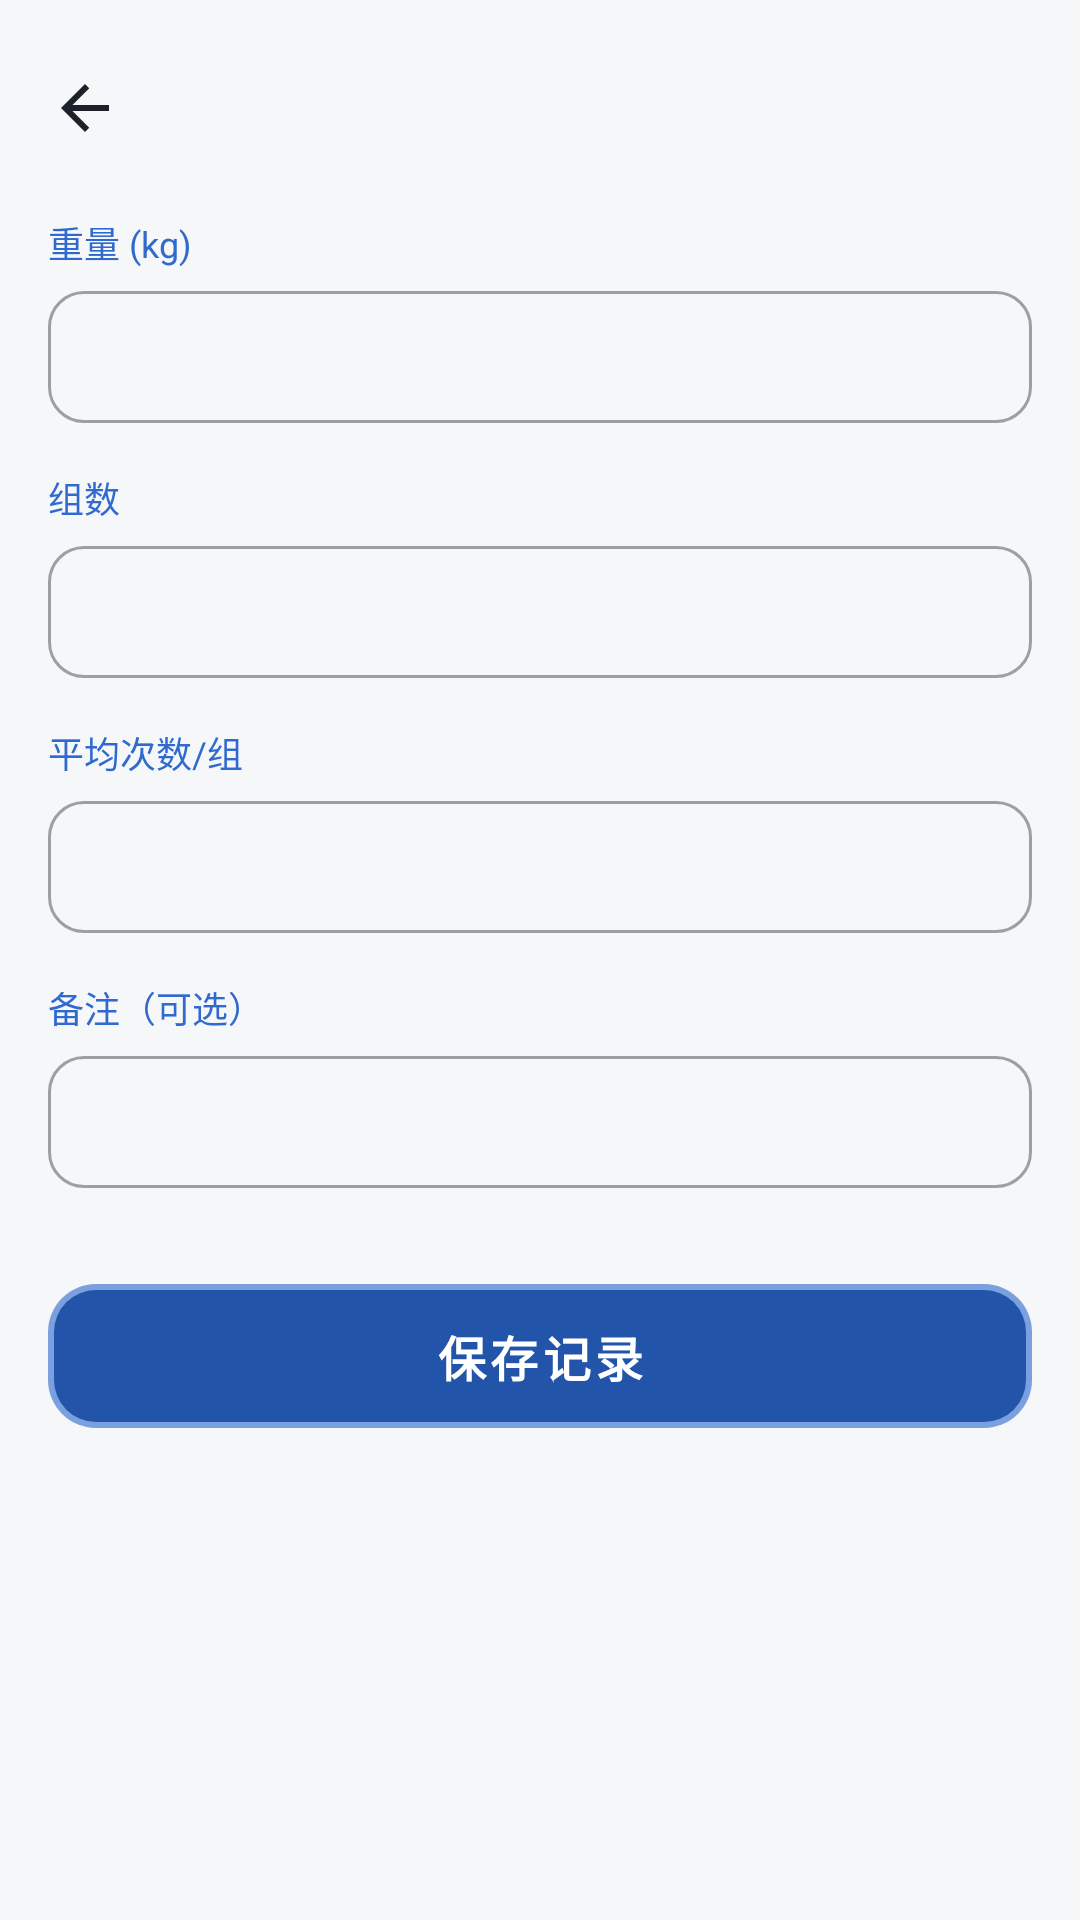

Reconstruct the res/layout file that produces this screen, plus the resources it refers to.
<!-- AndroidManifest.xml: application theme Theme.BrawnCatalog -->
<!-- res/layout/activity_add_record.xml -->
<?xml version="1.0" encoding="utf-8"?>
<ScrollView
    xmlns:android="http://schemas.android.com/apk/res/android"
    xmlns:app="http://schemas.android.com/apk/res-auto"
    android:layout_width="match_parent"
    android:layout_height="match_parent"
    android:padding="16dp">

    <LinearLayout
        android:layout_width="match_parent"
        android:layout_height="wrap_content"
        android:orientation="vertical">

        
        <ImageButton
            android:id="@+id/buttonBack"
            android:layout_width="40dp"
            android:layout_height="40dp"
            android:layout_marginStart="-8dp"
            android:background="?attr/selectableItemBackgroundBorderless"
            android:contentDescription="返回"
            android:src="@drawable/ic_back_arrow" />

        
        <LinearLayout
            android:id="@+id/textInputDuration"
            android:layout_width="match_parent"
            android:layout_height="wrap_content"
            android:layout_marginTop="16dp"
            android:orientation="vertical"
            android:visibility="gone">

            <TextView
                android:layout_width="wrap_content"
                android:layout_height="wrap_content"
                android:text="总时长（分钟）"
                android:textColor="?attr/bcPrimary"
                android:textSize="12sp" />

            <com.google.android.material.textfield.TextInputLayout
                style="@style/Widget.MaterialComponents.TextInputLayout.OutlinedBox.Dense"
                android:layout_width="match_parent"
                android:layout_height="wrap_content"
                android:layout_marginTop="2dp"
                app:boxCornerRadiusTopStart="12dp"
                app:boxCornerRadiusBottomStart="12dp"
                app:boxCornerRadiusTopEnd="12dp"
                app:boxCornerRadiusBottomEnd="12dp">

                <com.google.android.material.textfield.TextInputEditText
                    android:id="@+id/editTextDuration"
                    android:layout_width="match_parent"
                    android:layout_height="44dp"
                    android:inputType="number"
                    android:textColor="?attr/bcTextPrimary"
                    android:textSize="14sp" />
            </com.google.android.material.textfield.TextInputLayout>
        </LinearLayout>

        
        <LinearLayout
            android:id="@+id/layoutQuickMode"
            android:layout_width="match_parent"
            android:layout_height="wrap_content"
            android:layout_marginTop="16dp"
            android:orientation="vertical">

            <LinearLayout
                android:id="@+id/textInputWeight"
                android:layout_width="match_parent"
                android:layout_height="wrap_content"
                android:orientation="vertical">

                <TextView
                    android:layout_width="wrap_content"
                    android:layout_height="wrap_content"
                    android:text="重量 (kg)"
                    android:textColor="?attr/bcPrimary"
                    android:textSize="12sp" />

                <com.google.android.material.textfield.TextInputLayout
                    style="@style/Widget.MaterialComponents.TextInputLayout.OutlinedBox.Dense"
                    android:layout_width="match_parent"
                    android:layout_height="wrap_content"
                    android:layout_marginTop="2dp"
                    app:boxCornerRadiusTopStart="12dp"
                    app:boxCornerRadiusBottomStart="12dp"
                    app:boxCornerRadiusTopEnd="12dp"
                    app:boxCornerRadiusBottomEnd="12dp">

                    <com.google.android.material.textfield.TextInputEditText
                        android:id="@+id/editTextWeight"
                        android:layout_width="match_parent"
                        android:layout_height="44dp"
                        android:inputType="numberDecimal"
                        android:textColor="?attr/bcTextPrimary"
                        android:textSize="14sp" />
                </com.google.android.material.textfield.TextInputLayout>
            </LinearLayout>

            <LinearLayout
                android:id="@+id/textInputSets"
                android:layout_width="match_parent"
                android:layout_height="wrap_content"
                android:layout_marginTop="16dp"
                android:orientation="vertical">

                <TextView
                    android:layout_width="wrap_content"
                    android:layout_height="wrap_content"
                    android:text="组数"
                    android:textColor="?attr/bcPrimary"
                    android:textSize="12sp" />

                <com.google.android.material.textfield.TextInputLayout
                    style="@style/Widget.MaterialComponents.TextInputLayout.OutlinedBox.Dense"
                    android:layout_width="match_parent"
                    android:layout_height="wrap_content"
                    android:layout_marginTop="2dp"
                    app:boxCornerRadiusTopStart="12dp"
                    app:boxCornerRadiusBottomStart="12dp"
                    app:boxCornerRadiusTopEnd="12dp"
                    app:boxCornerRadiusBottomEnd="12dp">

                    <com.google.android.material.textfield.TextInputEditText
                        android:id="@+id/editTextSets"
                        android:layout_width="match_parent"
                        android:layout_height="44dp"
                        android:inputType="number"
                        android:textColor="?attr/bcTextPrimary"
                        android:textSize="14sp" />
                </com.google.android.material.textfield.TextInputLayout>
            </LinearLayout>

            <LinearLayout
                android:id="@+id/textInputAvgReps"
                android:layout_width="match_parent"
                android:layout_height="wrap_content"
                android:layout_marginTop="16dp"
                android:orientation="vertical">

                <TextView
                    android:layout_width="wrap_content"
                    android:layout_height="wrap_content"
                    android:text="平均次数/组"
                    android:textColor="?attr/bcPrimary"
                    android:textSize="12sp" />

                <com.google.android.material.textfield.TextInputLayout
                    style="@style/Widget.MaterialComponents.TextInputLayout.OutlinedBox.Dense"
                    android:layout_width="match_parent"
                    android:layout_height="wrap_content"
                    android:layout_marginTop="2dp"
                    app:boxCornerRadiusTopStart="12dp"
                    app:boxCornerRadiusBottomStart="12dp"
                    app:boxCornerRadiusTopEnd="12dp"
                    app:boxCornerRadiusBottomEnd="12dp">

                    <com.google.android.material.textfield.TextInputEditText
                        android:id="@+id/editTextAvgReps"
                        android:layout_width="match_parent"
                        android:layout_height="44dp"
                        android:inputType="number"
                        android:textColor="?attr/bcTextPrimary"
                        android:textSize="14sp" />
                </com.google.android.material.textfield.TextInputLayout>
            </LinearLayout>
        </LinearLayout>

        
        <LinearLayout
            android:id="@+id/textInputRemark"
            android:layout_width="match_parent"
            android:layout_height="wrap_content"
            android:layout_marginTop="16dp"
            android:orientation="vertical">

            <TextView
                android:layout_width="wrap_content"
                android:layout_height="wrap_content"
                android:text="备注（可选）"
                android:textColor="?attr/bcPrimary"
                android:textSize="12sp" />

            <com.google.android.material.textfield.TextInputLayout
                style="@style/Widget.MaterialComponents.TextInputLayout.OutlinedBox.Dense"
                android:layout_width="match_parent"
                android:layout_height="wrap_content"
                android:layout_marginTop="2dp"
                app:boxCornerRadiusTopStart="12dp"
                app:boxCornerRadiusBottomStart="12dp"
                app:boxCornerRadiusTopEnd="12dp"
                app:boxCornerRadiusBottomEnd="12dp">

                <com.google.android.material.textfield.TextInputEditText
                    android:id="@+id/editTextRemark"
                    android:layout_width="match_parent"
                    android:layout_height="44dp"
                    android:inputType="text"
                    android:textColor="?attr/bcTextPrimary"
                    android:textSize="14sp" />
            </com.google.android.material.textfield.TextInputLayout>
        </LinearLayout>

        <com.google.android.material.button.MaterialButton
            android:id="@+id/buttonSaveRecord"
            android:layout_width="match_parent"
            android:layout_height="wrap_content"
            android:layout_marginTop="32dp"
            android:text="保存记录"
            android:textSize="16sp" />

    </LinearLayout>

</ScrollView>
<!-- resources referenced by this layout -->
<resources>
  <!-- drawable ic_back_arrow (drawable) -->
  <?xml version="1.0" encoding="utf-8"?>
  <vector xmlns:android="http://schemas.android.com/apk/res/android"
      android:width="24dp"
      android:height="24dp"
      android:viewportWidth="24"
      android:viewportHeight="24">
      <path
          android:fillColor="#FF1D2129"
          android:pathData="M20,11H7.83l5.59,-5.59L12,4l-8,8 8,8 1.41,-1.41L7.83,13H20v-2z" />
  </vector>
  <color name="th_blue_primary">#306ACF</color>
  <color name="th_blue_primary_dark">#2254AA</color>
  <color name="th_blue_on_primary">#FFFFFF</color>
  <color name="th_blue_accent">#5845D3</color>
  <color name="th_blue_accent_dark">#3F2CBA</color>
  <color name="th_blue_on_accent">#FFFFFF</color>
  <color name="th_blue_text_primary">#0F1115</color>
  <color name="th_blue_text_secondary">#425C8A</color>
  <color name="th_blue_primary_light">#7BA0E0</color>
  <color name="th_blue_primary_pale">#E1E8F4</color>
  <color name="th_blue_window_bg">#F6F7F9</color>
  <color name="th_blue_card_bg">#E7EBF4</color>
  <color name="th_blue_header_bg">#CBD7EB</color>
  <color name="th_blue_home_page_bg">#F4F6F8</color>
  <color name="th_blue_text_disabled">#9AA0A6</color>
  <color name="th_blue_border">#D7DEEA</color>
  <color name="th_blue_border_focus">#306ACF</color>
  <color name="th_blue_input_bg">#FFFFFF</color>
  <color name="th_blue_input_stroke">#C1C9D7</color>
  <color name="th_blue_gradient_start">#306ACF</color>
  <color name="th_blue_gradient_end">#7BA0E0</color>
  <color name="th_blue_glow">#40306ACF</color>
  <color name="th_blue_ripple">#33306ACF</color>
  <color name="bc_status_ok">#FF2F9E6B</color>
  <color name="bc_status_warn">#FFC8811F</color>
  <color name="bc_status_low">#FFD0473F</color>
  <style name="Widget.BrawnCatalog.Card" parent="Widget.MaterialComponents.CardView">
          <item name="cardBackgroundColor">?attr/bcCardBg</item>
          <item name="cardCornerRadius">16dp</item>
          <item name="cardElevation">4dp</item>
          <item name="strokeWidth">0dp</item>
      </style>
  <style name="Widget.BrawnCatalog.Button.Primary" parent="Widget.MaterialComponents.Button">
          <item name="android:background">@drawable/bg_button_primary</item>
          <item name="android:minHeight">48dp</item>
          <item name="android:textColor">?attr/bcOnPrimary</item>
          <item name="android:textSize">15sp</item>
          <item name="android:textStyle">bold</item>
          <item name="android:stateListAnimator">@animator/button_press_scale</item>
          <item name="rippleColor">#33FFFFFF</item>
          <item name="cornerRadius">14dp</item>
          <item name="backgroundTint">@null</item>
      </style>
  <style name="Widget.BrawnCatalog.TextInputLayout" parent="Widget.MaterialComponents.TextInputLayout.OutlinedBox">
          <item name="boxBackgroundColor">?attr/bcInputBg</item>
          <item name="boxStrokeWidth">1dp</item>
          <item name="boxStrokeWidthFocused">1dp</item>
          <item name="boxStrokeColor">?attr/bcInputStroke</item>
          <item name="boxCornerRadiusTopStart">12dp</item>
          <item name="boxCornerRadiusTopEnd">12dp</item>
          <item name="boxCornerRadiusBottomStart">12dp</item>
          <item name="boxCornerRadiusBottomEnd">12dp</item>
          <item name="hintTextColor">?attr/bcInputStroke</item>
      </style>
  <!-- drawable bg_dialog_alert (drawable) -->
  <?xml version="1.0" encoding="utf-8"?>
  <shape xmlns:android="http://schemas.android.com/apk/res/android"
      android:shape="rectangle">
      <solid android:color="?attr/bcCardBg" />
      <corners android:radius="20dp" />
  </shape>
</resources>
